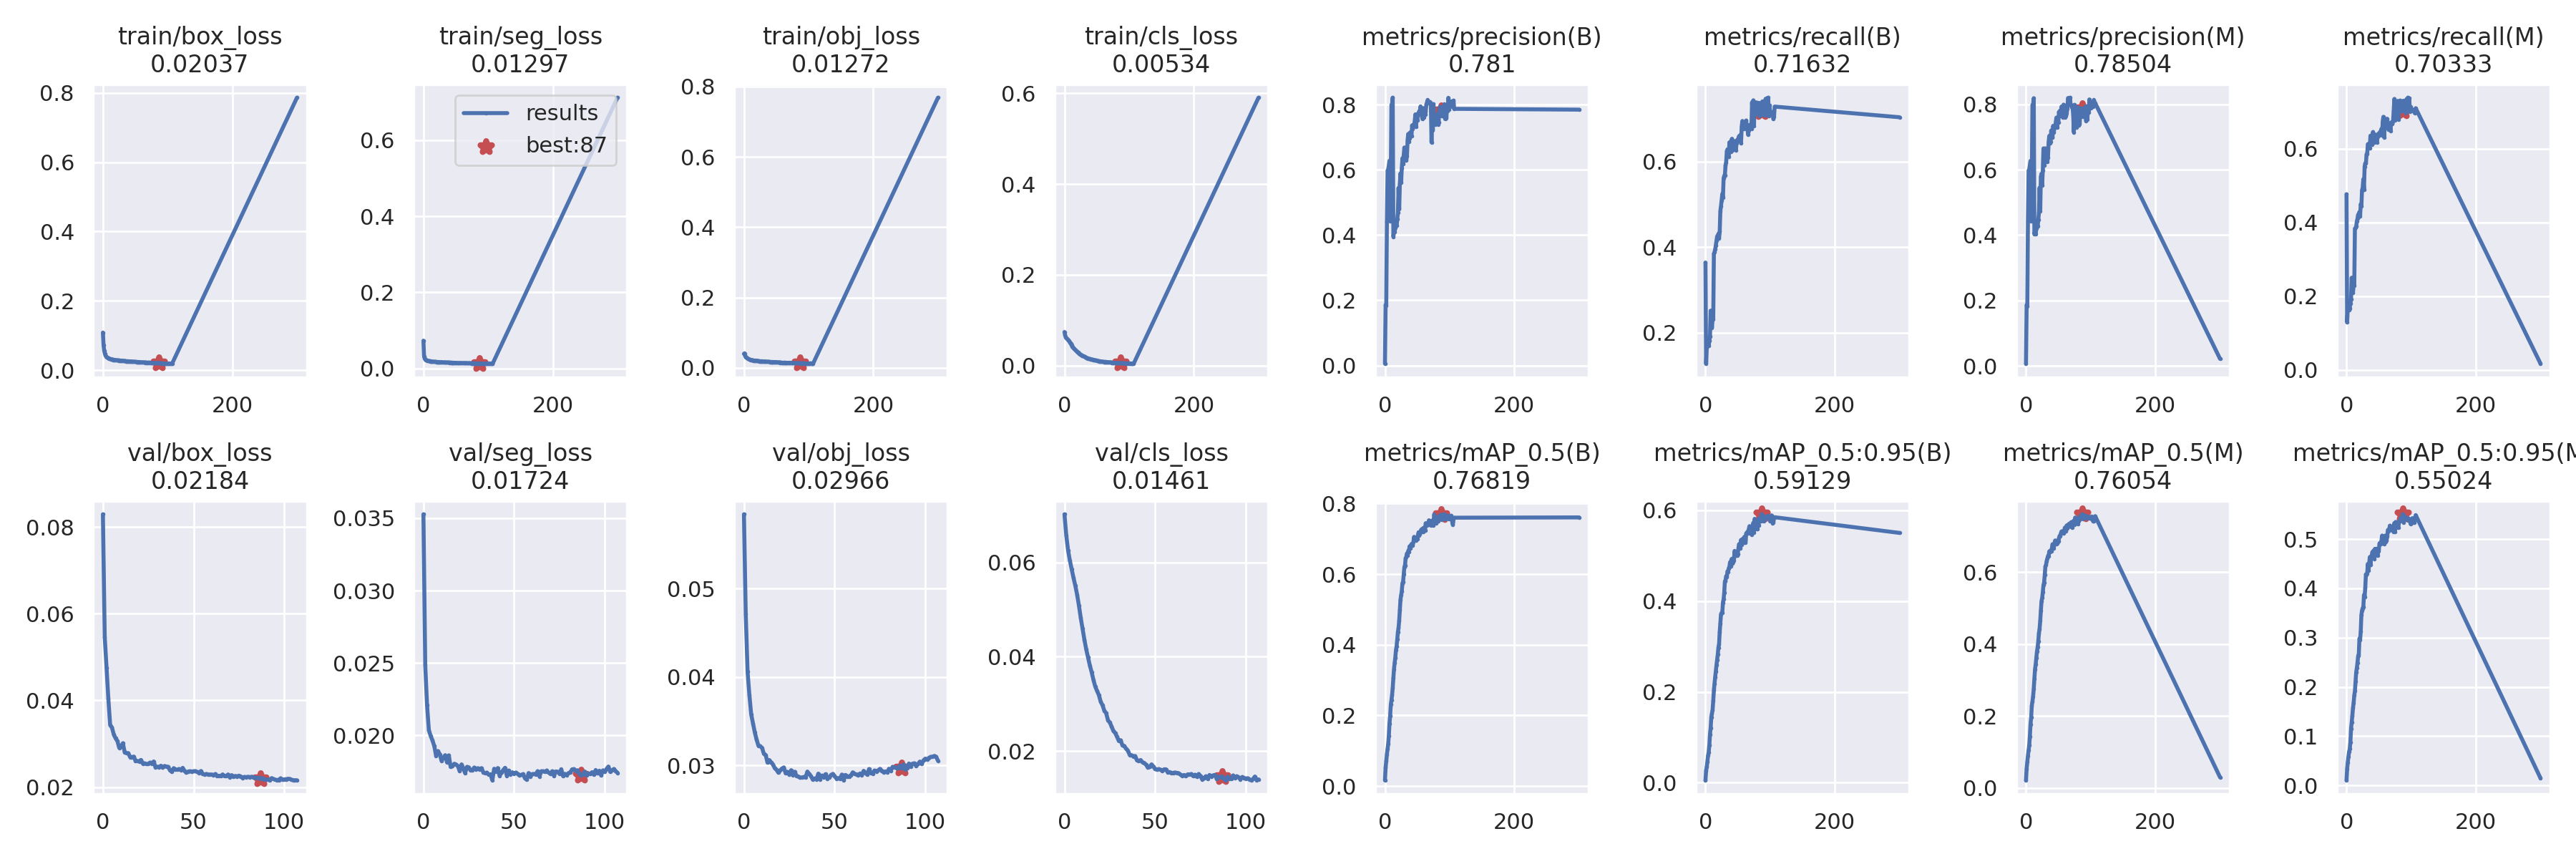

The data file committed next to this chart (first rows):
epoch, train/box_loss, train/seg_loss, train/obj_loss, train/cls_loss, metrics/precision(B), metrics/recall(B), metrics/mAP_0.5(B), metrics/mAP_0.5:0.95(B), metrics/precision(M), metrics/recall(M), metrics/mAP_0.5(M), metrics/mAP_0.5:0.95(M), val/box_loss, val/seg_loss, val/obj_loss, val/cls_loss, x/lr0, x/lr1, x/lr2
0, 0.1087, 0.07293, 0.0396, 0.07379, 0.005534, 0.364, 0.01617, 0.005403, 0.006903, 0.4766, 0.02117, 0.01038, 0.08296, 0.03526, 0.0584, 0.0702, 0.06713, 0.000332, 0.000332
1, 0.07179, 0.03194, 0.04114, 0.06696, 0.1858, 0.1276, 0.0519, 0.02668, 0.1863, 0.1292, 0.05365, 0.0339, 0.05464, 0.02486, 0.04708, 0.06575, 0.03413, 0.0006631, 0.0006631
2, 0.05678, 0.02545, 0.03409, 0.06281, 0.1837, 0.1646, 0.07019, 0.03494, 0.1828, 0.1673, 0.07201, 0.04731, 0.04755, 0.02208, 0.04061, 0.06253, 0.001125, 0.0009921, 0.0009921
3, 0.04838, 0.02374, 0.03094, 0.06024, 0.4408, 0.1713, 0.08985, 0.04707, 0.4399, 0.1687, 0.08966, 0.05854, 0.04037, 0.02037, 0.03795, 0.06036, 0.0009901, 0.0009901, 0.0009901
4, 0.04297, 0.02256, 0.02896, 0.05877, 0.5976, 0.1712, 0.1047, 0.06009, 0.5971, 0.1635, 0.1046, 0.06822, 0.03433, 0.01997, 0.03577, 0.05855, 0.0009901, 0.0009901, 0.0009901
5, 0.03997, 0.02138, 0.02701, 0.05721, 0.6019, 0.1692, 0.119, 0.06768, 0.6007, 0.1676, 0.1182, 0.07391, 0.03374, 0.01966, 0.03474, 0.05671, 0.0009868, 0.0009868, 0.0009868
6, 0.03768, 0.02096, 0.02576, 0.05558, 0.6136, 0.1818, 0.1428, 0.08313, 0.6134, 0.1809, 0.1434, 0.08765, 0.03212, 0.01926, 0.03372, 0.05504, 0.0009835, 0.0009835, 0.0009835
7, 0.03678, 0.02021, 0.02516, 0.05386, 0.6282, 0.1917, 0.177, 0.1069, 0.6268, 0.1914, 0.1772, 0.1148, 0.03125, 0.01859, 0.0329, 0.05313, 0.0009802, 0.0009802, 0.0009802
8, 0.03495, 0.01969, 0.02364, 0.0515, 0.4427, 0.2515, 0.1978, 0.1209, 0.442, 0.2502, 0.1961, 0.1279, 0.0306, 0.01893, 0.03222, 0.0508, 0.0009769, 0.0009769, 0.0009769
9, 0.03427, 0.01954, 0.02345, 0.04941, 0.5743, 0.2334, 0.2304, 0.1444, 0.576, 0.2273, 0.2289, 0.1411, 0.02905, 0.01871, 0.03217, 0.0482, 0.0009736, 0.0009736, 0.0009736
10, 0.03369, 0.01903, 0.02208, 0.04739, 0.7993, 0.2119, 0.2431, 0.1528, 0.7978, 0.2103, 0.2402, 0.1567, 0.02927, 0.01825, 0.03197, 0.04592, 0.0009703, 0.0009703, 0.0009703
11, 0.03288, 0.01915, 0.02207, 0.04446, 0.8008, 0.2315, 0.2572, 0.1601, 0.7982, 0.2308, 0.2549, 0.1675, 0.03013, 0.01847, 0.0313, 0.04361, 0.000967, 0.000967, 0.000967
12, 0.03212, 0.01883, 0.02194, 0.04258, 0.8217, 0.2307, 0.2783, 0.1804, 0.8183, 0.2279, 0.2755, 0.1826, 0.02804, 0.01864, 0.03117, 0.04158, 0.0009637, 0.0009637, 0.0009637
13, 0.03166, 0.01807, 0.02159, 0.04038, 0.3954, 0.3847, 0.3062, 0.2035, 0.4025, 0.3834, 0.3039, 0.1915, 0.02784, 0.01814, 0.0303, 0.03987, 0.0009604, 0.0009604, 0.0009604
14, 0.03135, 0.01816, 0.02087, 0.0388, 0.4113, 0.3882, 0.3313, 0.2186, 0.4129, 0.3854, 0.3302, 0.2106, 0.02782, 0.01863, 0.0306, 0.03815, 0.0009571, 0.0009571, 0.0009571
15, 0.03131, 0.01788, 0.02078, 0.03684, 0.41, 0.395, 0.3494, 0.2328, 0.4039, 0.3898, 0.3438, 0.2301, 0.02692, 0.01783, 0.03032, 0.03672, 0.0009538, 0.0009538, 0.0009538
16, 0.03047, 0.01764, 0.01994, 0.03538, 0.4231, 0.4043, 0.3637, 0.2458, 0.4202, 0.4032, 0.362, 0.2385, 0.02692, 0.0179, 0.0301, 0.03507, 0.0009505, 0.0009505, 0.0009505
17, 0.03021, 0.01753, 0.02029, 0.03389, 0.4315, 0.4148, 0.3854, 0.259, 0.4306, 0.4105, 0.3792, 0.2493, 0.02703, 0.01805, 0.02968, 0.03366, 0.0009472, 0.0009472, 0.0009472
18, 0.03006, 0.01762, 0.02065, 0.0327, 0.4285, 0.4253, 0.396, 0.2707, 0.4268, 0.4216, 0.3916, 0.2625, 0.02607, 0.018, 0.02949, 0.03274, 0.0009439, 0.0009439, 0.0009439
19, 0.02957, 0.01758, 0.01999, 0.03157, 0.4482, 0.4217, 0.4159, 0.2826, 0.4465, 0.4152, 0.4076, 0.2665, 0.026, 0.01789, 0.02916, 0.03185, 0.0009406, 0.0009406, 0.0009406
20, 0.0292, 0.0171, 0.01913, 0.0294, 0.4697, 0.4314, 0.436, 0.2978, 0.4679, 0.4286, 0.4301, 0.2978, 0.02593, 0.01755, 0.02943, 0.03046, 0.0009373, 0.0009373, 0.0009373
21, 0.02914, 0.01704, 0.01979, 0.02882, 0.5448, 0.4208, 0.4472, 0.3052, 0.5446, 0.4162, 0.4417, 0.2951, 0.02626, 0.01801, 0.02964, 0.02969, 0.000934, 0.000934, 0.000934
22, 0.02896, 0.01692, 0.01898, 0.02819, 0.4795, 0.4368, 0.4688, 0.3322, 0.4729, 0.4495, 0.4644, 0.3125, 0.02542, 0.01773, 0.02976, 0.02856, 0.0009307, 0.0009307, 0.0009307
23, 0.02851, 0.01723, 0.01905, 0.02653, 0.5575, 0.4846, 0.4985, 0.3512, 0.5789, 0.4443, 0.4929, 0.3455, 0.02547, 0.01741, 0.0291, 0.02802, 0.0009274, 0.0009274, 0.0009274
24, 0.02827, 0.01664, 0.01832, 0.02524, 0.5893, 0.4961, 0.5279, 0.3714, 0.5877, 0.4877, 0.5192, 0.3549, 0.02531, 0.01784, 0.02926, 0.02655, 0.0009241, 0.0009241, 0.0009241
25, 0.02868, 0.01646, 0.01872, 0.02406, 0.5609, 0.5093, 0.5407, 0.3742, 0.5527, 0.4939, 0.5277, 0.3596, 0.02533, 0.0178, 0.02893, 0.02604, 0.0009208, 0.0009208, 0.0009208
26, 0.02803, 0.01656, 0.0182, 0.02337, 0.6052, 0.5246, 0.5516, 0.3743, 0.598, 0.5175, 0.5439, 0.3619, 0.02566, 0.01759, 0.02945, 0.0252, 0.0009175, 0.0009175, 0.0009175
27, 0.02789, 0.01636, 0.01843, 0.02199, 0.6359, 0.5152, 0.5741, 0.3972, 0.6649, 0.489, 0.5637, 0.3866, 0.02544, 0.01761, 0.0289, 0.02425, 0.0009142, 0.0009142, 0.0009142
28, 0.0279, 0.01668, 0.01856, 0.02121, 0.6183, 0.5604, 0.578, 0.4038, 0.6132, 0.552, 0.5708, 0.3828, 0.02591, 0.01779, 0.02927, 0.02383, 0.0009109, 0.0009109, 0.0009109
29, 0.02799, 0.01645, 0.01821, 0.02059, 0.646, 0.5667, 0.5992, 0.4192, 0.6395, 0.5599, 0.5923, 0.4007, 0.02455, 0.01766, 0.02881, 0.02302, 0.0009076, 0.0009076, 0.0009076
30, 0.02699, 0.01602, 0.01769, 0.01988, 0.6688, 0.5681, 0.6203, 0.4435, 0.665, 0.56, 0.6155, 0.4283, 0.02469, 0.01775, 0.02874, 0.02212, 0.0009043, 0.0009043, 0.0009043
31, 0.02727, 0.0159, 0.0175, 0.01925, 0.6421, 0.5912, 0.6253, 0.446, 0.637, 0.5847, 0.6199, 0.4271, 0.0246, 0.01767, 0.0286, 0.0223, 0.000901, 0.000901, 0.000901
32, 0.02728, 0.016, 0.01791, 0.01856, 0.648, 0.5986, 0.6452, 0.455, 0.6387, 0.5861, 0.6308, 0.43, 0.02492, 0.01775, 0.02862, 0.02117, 0.0008977, 0.0008977, 0.0008977
33, 0.02708, 0.01619, 0.01807, 0.01769, 0.6294, 0.6239, 0.649, 0.4526, 0.6249, 0.6122, 0.6376, 0.4496, 0.02446, 0.01748, 0.02868, 0.02107, 0.0008944, 0.0008944, 0.0008944
34, 0.0264, 0.01561, 0.01754, 0.01711, 0.6428, 0.6285, 0.6585, 0.4654, 0.637, 0.6132, 0.6444, 0.4361, 0.02486, 0.0174, 0.02864, 0.02048, 0.0008911, 0.0008911, 0.0008911
35, 0.02644, 0.01556, 0.01721, 0.01671, 0.6916, 0.6138, 0.6536, 0.4646, 0.6844, 0.6041, 0.6443, 0.4485, 0.02474, 0.01744, 0.02929, 0.02009, 0.0008878, 0.0008878, 0.0008878
36, 0.02616, 0.01556, 0.01708, 0.0154, 0.7104, 0.611, 0.6661, 0.4724, 0.7032, 0.6024, 0.6574, 0.4635, 0.02467, 0.01729, 0.029, 0.01916, 0.0008845, 0.0008845, 0.0008845
37, 0.02598, 0.01572, 0.01704, 0.0154, 0.6866, 0.645, 0.6639, 0.4752, 0.6808, 0.6353, 0.6563, 0.4472, 0.02385, 0.01733, 0.02876, 0.01912, 0.0008812, 0.0008812, 0.0008812
38, 0.02621, 0.0156, 0.01715, 0.01495, 0.6967, 0.6305, 0.6786, 0.4858, 0.6855, 0.6139, 0.6597, 0.463, 0.02354, 0.01691, 0.02837, 0.01888, 0.0008779, 0.0008779, 0.0008779
39, 0.02611, 0.01559, 0.01706, 0.01463, 0.7154, 0.6227, 0.6732, 0.4773, 0.7198, 0.6116, 0.6583, 0.4669, 0.02435, 0.01771, 0.02852, 0.01894, 0.0008746, 0.0008746, 0.0008746
40, 0.02588, 0.01512, 0.01661, 0.01402, 0.707, 0.6487, 0.6807, 0.4915, 0.6975, 0.6378, 0.6657, 0.4735, 0.02401, 0.01752, 0.02842, 0.01803, 0.0008713, 0.0008713, 0.0008713
41, 0.02565, 0.01558, 0.01647, 0.01343, 0.705, 0.6533, 0.6853, 0.4934, 0.6983, 0.6453, 0.6772, 0.4731, 0.02403, 0.01775, 0.02906, 0.0179, 0.000868, 0.000868, 0.000868
42, 0.02549, 0.01511, 0.01646, 0.01304, 0.7367, 0.6263, 0.6835, 0.4826, 0.734, 0.6206, 0.6743, 0.4767, 0.02416, 0.01723, 0.02843, 0.01809, 0.0008647, 0.0008647, 0.0008647
43, 0.02564, 0.01536, 0.01661, 0.01287, 0.7259, 0.63, 0.6822, 0.4868, 0.7133, 0.6174, 0.6666, 0.4599, 0.02394, 0.01744, 0.02884, 0.01763, 0.0008614, 0.0008614, 0.0008614
44, 0.02543, 0.01544, 0.01632, 0.01273, 0.7374, 0.6472, 0.692, 0.489, 0.7294, 0.6386, 0.6788, 0.4801, 0.02443, 0.01762, 0.02867, 0.01747, 0.0008581, 0.0008581, 0.0008581
45, 0.02526, 0.01503, 0.01586, 0.01165, 0.7364, 0.6477, 0.7055, 0.5107, 0.7282, 0.635, 0.6876, 0.4778, 0.02374, 0.01777, 0.029, 0.01711, 0.0008548, 0.0008548, 0.0008548
46, 0.02495, 0.01503, 0.01647, 0.01204, 0.7493, 0.6321, 0.699, 0.4999, 0.7438, 0.625, 0.6869, 0.4804, 0.02331, 0.01723, 0.02848, 0.01648, 0.0008515, 0.0008515, 0.0008515
47, 0.02466, 0.01494, 0.01559, 0.01111, 0.7704, 0.6269, 0.6972, 0.4999, 0.7591, 0.6169, 0.6788, 0.4755, 0.02359, 0.01758, 0.02867, 0.01662, 0.0008482, 0.0008482, 0.0008482
48, 0.02467, 0.01448, 0.0159, 0.01113, 0.7327, 0.643, 0.6956, 0.5057, 0.7285, 0.6327, 0.6795, 0.466, 0.02364, 0.01731, 0.02891, 0.01717, 0.0008449, 0.0008449, 0.0008449
49, 0.02452, 0.01475, 0.01571, 0.01112, 0.7578, 0.6504, 0.7, 0.4999, 0.7473, 0.6403, 0.6831, 0.4752, 0.02359, 0.01746, 0.02903, 0.01676, 0.0008416, 0.0008416, 0.0008416
50, 0.02428, 0.01491, 0.01622, 0.01031, 0.7523, 0.6493, 0.7001, 0.5042, 0.7455, 0.6413, 0.6865, 0.4787, 0.02365, 0.01736, 0.02878, 0.01619, 0.0008383, 0.0008383, 0.0008383
51, 0.0245, 0.01481, 0.01575, 0.0102, 0.7727, 0.6552, 0.7108, 0.5177, 0.7763, 0.6369, 0.6946, 0.4908, 0.02367, 0.01744, 0.02851, 0.01605, 0.000835, 0.000835, 0.000835
52, 0.02405, 0.0145, 0.01539, 0.009837, 0.7748, 0.6595, 0.7186, 0.5257, 0.7642, 0.6465, 0.7006, 0.4924, 0.02349, 0.01735, 0.02855, 0.01618, 0.0008317, 0.0008317, 0.0008317
53, 0.02349, 0.01422, 0.01524, 0.009754, 0.7798, 0.6507, 0.7091, 0.5215, 0.7812, 0.6418, 0.6993, 0.4895, 0.02327, 0.01723, 0.02848, 0.01604, 0.0008284, 0.0008284, 0.0008284
54, 0.02381, 0.01432, 0.01491, 0.009357, 0.7778, 0.6624, 0.7138, 0.5164, 0.7746, 0.6542, 0.7082, 0.496, 0.0237, 0.01728, 0.02895, 0.01578, 0.0008251, 0.0008251, 0.0008251
55, 0.0241, 0.01429, 0.01543, 0.009284, 0.795, 0.643, 0.7206, 0.535, 0.7931, 0.6362, 0.7127, 0.5069, 0.02302, 0.01734, 0.02831, 0.01613, 0.0008218, 0.0008218, 0.0008218
56, 0.02329, 0.01426, 0.0146, 0.008975, 0.773, 0.6815, 0.7259, 0.5236, 0.7663, 0.674, 0.7133, 0.492, 0.02292, 0.01704, 0.02891, 0.01612, 0.0008185, 0.0008185, 0.0008185
57, 0.0237, 0.01435, 0.01489, 0.008677, 0.7645, 0.6948, 0.7189, 0.5311, 0.7591, 0.6865, 0.7108, 0.5014, 0.02302, 0.01695, 0.02874, 0.01545, 0.0008152, 0.0008152, 0.0008152
58, 0.02348, 0.01431, 0.01456, 0.008435, 0.7563, 0.6883, 0.7289, 0.5376, 0.7987, 0.6314, 0.7076, 0.4903, 0.02292, 0.01741, 0.02876, 0.01555, 0.0008119, 0.0008119, 0.0008119
59, 0.02309, 0.01431, 0.01458, 0.008303, 0.7896, 0.6765, 0.7206, 0.529, 0.7857, 0.6661, 0.7127, 0.4938, 0.02289, 0.01717, 0.02886, 0.01537, 0.0008086, 0.0008086, 0.0008086
... 49 more rows
